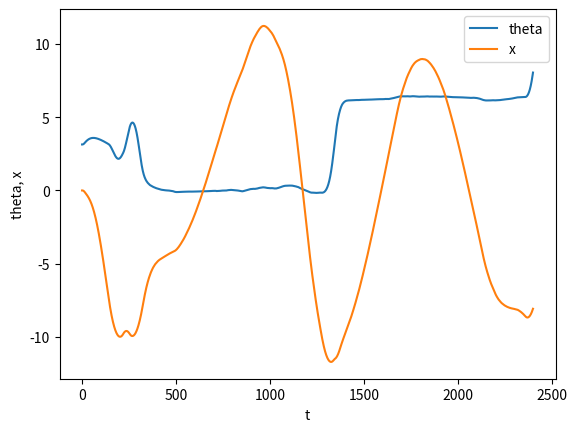

The script that saved this image:
#!/usr/bin/env python
# coding: utf-8

# In[1]:


import numpy as np
import numpy.random as npr
from scipy.linalg import solve_discrete_are

# In[2]:


np.set_printoptions(precision=3, suppress=True)


# In[3]:


hz = 60.0
_sat = 5.0


def f(s, a):
    th, x, thdot, xdot = s
    sdot = np.array(
        [
            thdot,
            xdot,
            9.81 * np.sin(th) / 1.0 + _sat * a[0] * np.cos(th) / 1.0 - 0.2 * thdot,
            _sat * a[0] - 0.1 * xdot,
        ]
    )
    return s + sdot / hz


# In[4]:


def wrap2Pi(x):
    th = np.fmod(x + np.pi, 2.0 * np.pi)
    if th < 0:
        th = th + 2.0 * np.pi
    return th - np.pi


Q = np.diag([10.0, 0.2, 0.0, 0.05, 0.0, 0.0, 0.0])
Qf = np.diag([20.0, 0.2, 0.0, 0.0, 0.0, 0.0, 0.0])
R = np.diag([0.01])

Rinv = np.linalg.inv(R)


def l(x):  # loss in z space
    x[0] = wrap2Pi(x[0])
    return np.dot(x, np.dot(Q, x))


def ldx(x):
    x[0] = wrap2Pi(x[0])
    return 2.0 * np.dot(Q, x)


def m(x):  # loss in z space
    x[0] = wrap2Pi(x[0])
    return np.dot(x, np.dot(Qf, x))


def mdx(x):
    x[0] = wrap2Pi(x[0])
    return 2.0 * np.dot(Qf, x)


# In[5]:


state_dim = 4
action_dim = 1

num_x_obs = 7
num_u_obs = 2
num_obs = num_x_obs + num_u_obs


def z(s):
    th, x, thdot, xdot = s
    return np.array([th, x, thdot, xdot, np.sin(th), np.cos(th), 1.0])


def v(s, a):
    th, x, thdot, xdot = s
    return np.array([a[0], np.cos(th) * a[0]])


def dvdu(s, a):
    return np.array([[1.0, np.cos(s[0])]]).T


def dvdz(s, a):
    th, x, thdot, xdot = s
    out = np.zeros((num_u_obs, num_x_obs))
    out[:, 0] = np.array([0.0, -np.sin(th) * a[0]])
    return out


# In[6]:


npr.seed(0)  ## set the seed for reproducibility
num_trials = 60  ## number of resets
horizon = 100  ## how long we simulate the system for
M = num_trials * horizon  ## M sized data

_A = np.zeros((num_obs, num_obs))
_G = np.zeros((num_obs, num_obs))
cnt = 0
s_bnds = np.array([6.24, 1.0, 2.0, 2.0])
a_bnds = np.array([1.0])

## loop to collect data
for k in range(num_trials):
    #     x_t = npr.uniform(low=-s_bnds, high=s_bnds)
    x_t = npr.normal(s_bnds * 0.0, s_bnds)
    for t in range(horizon):
        u_t = npr.normal(0.0 * a_bnds, a_bnds)
        x_tpo = f(x_t, u_t)
        u_tpo = u_t

        z1 = np.concatenate([z(x_t), v(x_t, u_t)])
        z2 = np.concatenate([z(x_tpo), v(x_tpo, u_t)])
        cnt += 1
        _A += np.outer(z2, z1) / cnt
        _G += np.outer(z1, z1) / cnt

        # reset for next loop
        x_t = x_tpo
        u_t = u_tpo


# _A /= M
# _G /= M

K = np.dot(_A, np.linalg.pinv(_G))
A = K[:num_x_obs, :num_x_obs]
B = K[:num_x_obs, num_x_obs:]

# A[np.abs(A)<1e-3] = 0
# B[np.abs(B)<1e-3] = 0


# In[7]:


T = int(1.5 * hz)
u = [np.zeros(1) for t in range(T)]


def update(x, u, A, B):
    zt = z(x.copy())
    zot = []
    for t in range(T):
        zt = z(zt[:state_dim])
        zot.append(zt.copy())
        zt = np.dot(A, zt) + np.dot(B, v(zt[:state_dim], u[t]))

    rho = np.zeros_like(zt)
    for t in reversed(range(T)):
        Bdz = np.dot(B, dvdz(zot[t][:state_dim], u[t]))
        rho = ldx(zot[t].copy()) + np.dot((A + Bdz).T, rho)
        Beff = np.dot(B, dvdu(zot[t], u[t]))
        #         u[t] = np.clip(-Rinv.dot(Beff.T.dot(rho)), -1., 1.)
        du = Beff.T.dot(rho) + 2.0 * R.dot(u[t])
        u[t] = np.clip(u[t] - 0.1 * du, -1, 1)
    return u


# In[8]:


xt = np.array([3.14, 0.0, 0.0, 0.0])

trajectory = []

for t in range(int(40 * hz)):
    u[:-1] = u[1:]
    u[-1] = np.zeros_like(u[-1])
    u = update(xt, u, A, B)

    u1 = u[0]
    xtpo = f(xt, u1)

    z1 = np.concatenate([z(xt), v(xt, u1)])
    z2 = np.concatenate([z(xtpo), v(xtpo, u1)])
    cnt += 1
    _A += np.outer(z2, z1) / cnt
    _G += np.outer(z1, z1) / cnt

    K = np.dot(_A, np.linalg.pinv(_G))
    A = K[:num_x_obs, :num_x_obs]
    B = K[:num_x_obs, num_x_obs:]

    xt = xtpo

    trajectory.append(xt.copy())
    if t % 50 == 0:
        print(xt)


# In[9]:


import matplotlib.pyplot as plt

trajectory = np.stack(trajectory)
plt.plot(trajectory[:, 0], label="theta")
plt.plot(trajectory[:, 1], label="x")
plt.xlabel("t")
plt.ylabel("theta, x")
plt.legend()


# from datafold.utils._systems import InvertedPendulum
# from datafold import TSCDataFrame
#
# df = TSCDataFrame.from_array(trajectory, time_values=np.arange(trajectory.shape[0]), feature_names=["theta", "x", "thetadot", "xdot"])
# anim = InvertedPendulum().animate(df, None)

plt.show()


# In[ ]:
